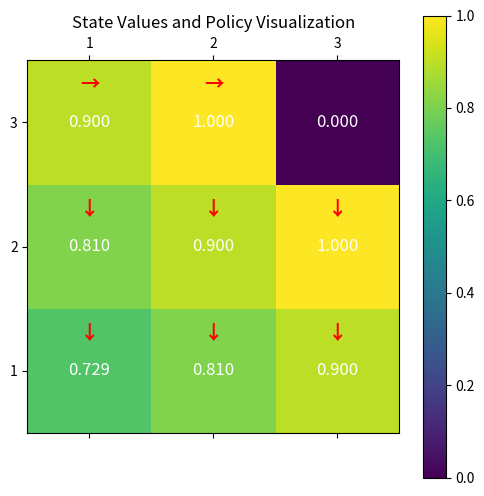

Reproduce this figure in Python.
import matplotlib.pyplot as plt
import numpy as np

# 当前状态值 (state value)
state_values = np.array([
    [0.729, 0.81, 0.9],
    [0.81, 0.9, 1.0],
    [0.9, 1.0, 0.0]
])

# 当前策略 (policy)
policy = np.array([
    ['↓', '↓', '↓'],
    ['↓', '↓', '↓'],
    ['→', '→', 'T']
])

# 网格大小
rows, cols = state_values.shape

# 创建一个图形
fig, ax = plt.subplots(figsize=(6, 6))

# 绘制热力图
cax = ax.matshow(state_values, cmap='viridis')
fig.colorbar(cax)

# 在每个格子上添加值和策略方向
for i in range(rows):
    for j in range(cols):
        # 添加状态值
        ax.text(j, i, f"{state_values[i, j]:.3f}", va='center', ha='center', color='white', fontsize=12)

        # 添加策略方向
        if policy[i, j] != 'T':  # 如果不是终止状态
            ax.text(j, i + 0.3, policy[i, j], va='center', ha='center', color='red', fontsize=14, fontweight='bold')

# 设置坐标轴
ax.set_xticks(np.arange(cols))
ax.set_yticks(np.arange(rows))
ax.set_xticklabels(np.arange(1, cols + 1))  # 可选：设置列标签为1, 2, 3...
ax.set_yticklabels(np.arange(1, rows + 1))  # 可选：设置行标签为1, 2, 3...

# 反转y轴以符合矩阵索引习惯
ax.invert_yaxis()

# 添加标题
plt.title("State Values and Policy Visualization")

# 显示图形
plt.show()